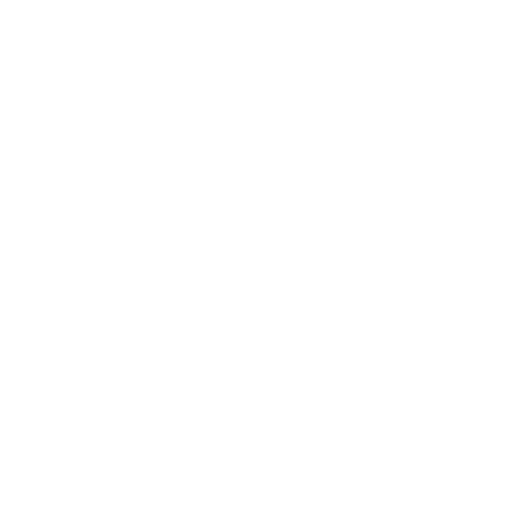
t = 0.00 s
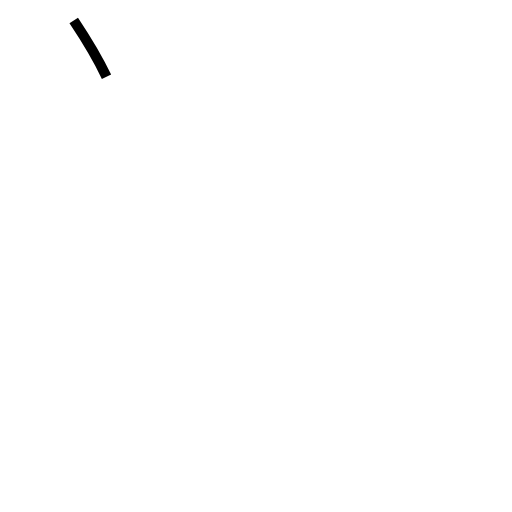
t = 0.19 s
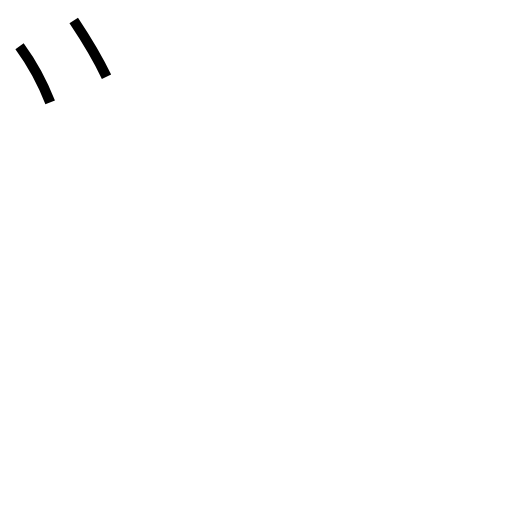
t = 0.38 s
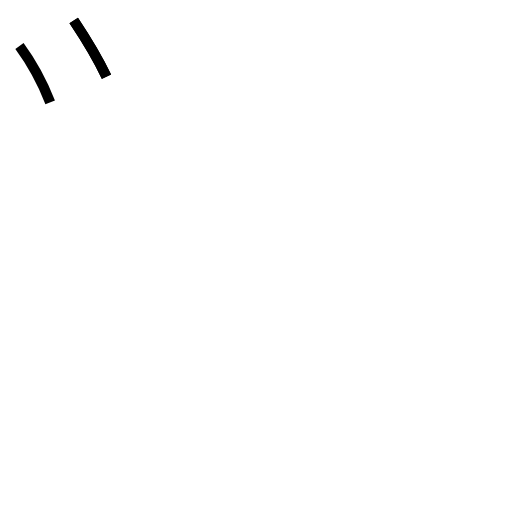
t = 0.57 s
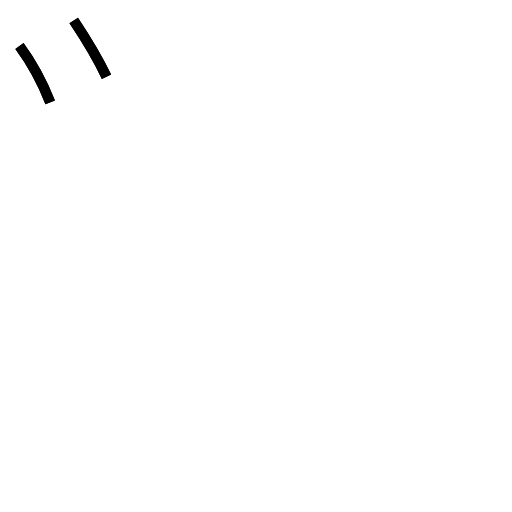
t = 0.76 s
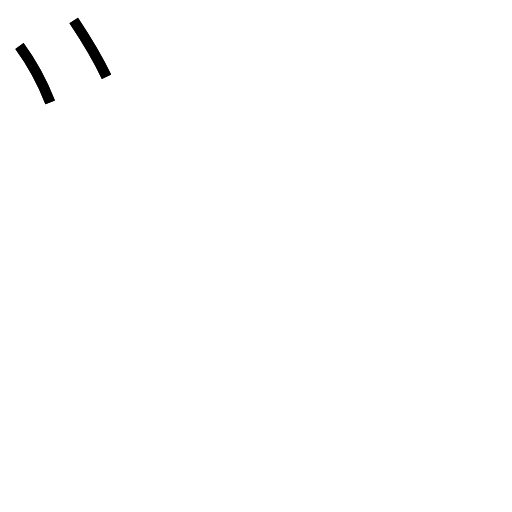
t = 0.95 s

The animated SVG that drew these frames (rendered in a browser with its animation timeline set to each time). Animation: 5 SMIL elements (animate=5); one cycle of 0.95 s.

<?xml version='1.0' encoding='utf-8'?>
<svg viewBox="0.0 -6.0 50.0 50.0" version="1.1" xmlns="http://www.w3.org/2000/svg"><rect x="-1000" y="-1000" width="2000" height="2000" stroke="white" fill="white" /><g style="fill:none;stroke:#000000;stroke-width:1"><path d="M 10.4 -36.5 C 9.6 -38.2 8.2 -40.5 7.2 -42.0 " transform="translate(0.0 38.0)" stroke-dasharray="6.367935225629828" stroke-dashoffset="6.367935225629828"><animate attributeName="stroke-dashoffset" from="6.367935225629828" to="0" dur="0.19103805676889482s" begin="0s; anim_end.end" fill="freeze" id="anim0" /></path><path d="M 4.9 -34.0 C 4.2 -35.8 3.0 -38.0 1.9 -39.5 " transform="translate(0.0 38.0)" stroke-dasharray="6.280239515950295" stroke-dashoffset="6.280239515950295"><animate attributeName="stroke-dashoffset" from="6.280239515950295" to="0" dur="0.18840718547850885s" begin="anim0.end" fill="freeze" id="anim1" /></path><path d="M 7.2 -42.0 C 8.2 -40.5 9.6 -38.2 10.4 -36.5 " transform="translate(0.0 38.0)" stroke-dasharray="6.367935225629828" stroke-dashoffset="6.367935225629828"><animate attributeName="stroke-dashoffset" from="6.367935225629828" to="0" dur="0.19103805676889482s" begin="anim1.end" fill="freeze" id="anim2" /></path><path d="M 1.9 -39.5 C 3.0 -38.0 4.2 -35.8 4.9 -34.0 " transform="translate(0.0 38.0)" stroke-dasharray="6.280239515950294" stroke-dashoffset="6.280239515950294"><animate attributeName="stroke-dashoffset" from="6.280239515950294" to="0" dur="0.18840718547850882s" begin="anim2.end" fill="freeze" id="anim3" /></path><path d="M 7.2 -42.0 C 8.2 -40.5 9.6 -38.2 10.4 -36.5" transform="translate(0.0 38.0)" stroke-dasharray="6.367935225629828" stroke-dashoffset="6.367935225629828"><animate attributeName="stroke-dashoffset" from="6.367935225629828" to="0" dur="0.19103805676889482s" begin="anim3.end" fill="freeze" id="anim_end" /></path></g></svg>
